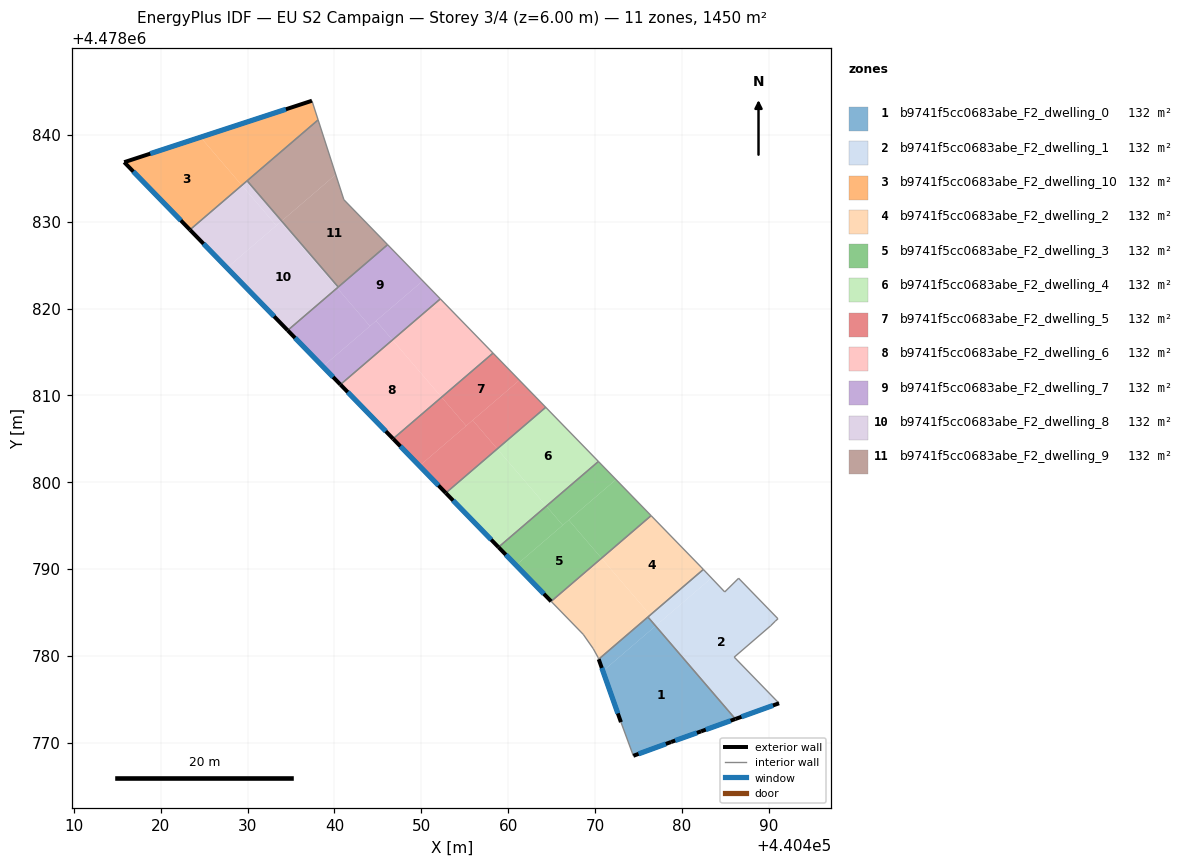
=== STOREY PLAN SPEC (per zone: floor XY polygon, exterior-wall plan segments, windows/doors) ===
zone 1: b9741f5cc0683abe_F2_dwelling_0  (131.8 m²)
  floor: (440486.15, 4478772.70) (440476.96, 4478783.41) (440470.92, 4478778.23) (440473.00, 4478772.35) (440474.43, 4478768.47) (440478.77, 4478770.06) (440482.22, 4478771.29)
  floor: (440476.99, 4478783.43) (440476.10, 4478784.46) (440470.44, 4478779.60) (440470.92, 4478778.23)
  floor: (440486.18, 4478772.71) (440476.99, 4478783.43) (440476.96, 4478783.41) (440486.15, 4478772.70)
  exterior wall: (440478.77, 4478770.06) – (440474.43, 4478768.47)  [4.6 m]
    window: (440478.17, 4478769.84) – (440475.03, 4478768.70)  [7.2 m²]
  exterior wall: (440473.00, 4478772.35) – (440470.44, 4478779.60)  [7.7 m]
    window: (440472.64, 4478773.36) – (440470.79, 4478778.59)  [12.0 m²]
  exterior wall: (440486.18, 4478772.71) – (440482.22, 4478771.29)  [4.2 m]
    window: (440485.63, 4478772.52) – (440482.77, 4478771.49)  [6.6 m²]
  exterior wall: (440482.22, 4478771.29) – (440478.77, 4478770.06)  [3.7 m]
    window: (440481.74, 4478771.12) – (440479.25, 4478770.23)  [5.7 m²]
  interior walls: 3
zone 2: b9741f5cc0683abe_F2_dwelling_1  (131.8 m²)
  floor: (440491.21, 4478774.53) (440486.05, 4478779.84) (440490.25, 4478783.46) (440490.77, 4478783.97) (440491.09, 4478784.26) (440486.55, 4478788.93) (440484.96, 4478787.35) (440483.43, 4478788.96) (440476.99, 4478783.43) (440486.18, 4478772.71)
  floor: (440483.43, 4478788.96) (440482.49, 4478789.94) (440476.37, 4478784.69) (440477.25, 4478783.66)
  floor: (440477.25, 4478783.66) (440476.37, 4478784.69) (440476.10, 4478784.46) (440476.99, 4478783.43)
  exterior wall: (440491.21, 4478774.53) – (440486.18, 4478772.71)  [5.3 m]
    window: (440490.51, 4478774.27) – (440486.88, 4478772.97)  [8.4 m²]
  interior walls: 9
zone 3: b9741f5cc0683abe_F2_dwelling_10  (131.8 m²)
  floor: (440429.32, 4478834.19) (440424.57, 4478839.73) (440415.78, 4478836.86) (440423.35, 4478829.07)
  floor: (440438.11, 4478841.73) (440437.40, 4478843.93) (440424.57, 4478839.73) (440429.32, 4478834.19)
  exterior wall: (440423.35, 4478829.07) – (440415.78, 4478836.86)  [10.9 m]
    window: (440422.30, 4478830.15) – (440416.83, 4478835.77)  [17.0 m²]
  exterior wall: (440415.78, 4478836.86) – (440437.40, 4478843.93)  [22.8 m]
    window: (440418.78, 4478837.84) – (440434.40, 4478842.95)  [35.6 m²]
  interior walls: 3
zone 4: b9741f5cc0683abe_F2_dwelling_2  (131.8 m²)
  floor: (440482.49, 4478789.94) (440482.22, 4478790.23) (440476.47, 4478796.14) (440470.76, 4478791.24) (440476.37, 4478784.69)
  floor: (440476.37, 4478784.69) (440470.76, 4478791.24) (440464.96, 4478786.26) (440468.65, 4478782.46) (440469.80, 4478780.82) (440470.37, 4478779.79) (440470.44, 4478779.60)
  interior walls: 8
zone 5: b9741f5cc0683abe_F2_dwelling_3  (131.8 m²)
  floor: (440470.76, 4478791.24) (440466.99, 4478795.63) (440460.91, 4478790.42) (440464.96, 4478786.26)
  floor: (440476.47, 4478796.14) (440472.43, 4478800.30) (440466.99, 4478795.63) (440470.76, 4478791.24)
  floor: (440472.43, 4478800.30) (440470.40, 4478802.38) (440464.41, 4478797.24) (440466.29, 4478795.04)
  floor: (440466.29, 4478795.04) (440464.41, 4478797.24) (440458.89, 4478792.51) (440460.91, 4478790.42)
  exterior wall: (440464.96, 4478786.26) – (440458.89, 4478792.51)  [8.7 m]
    window: (440464.12, 4478787.13) – (440459.73, 4478791.64)  [13.6 m²]
  interior walls: 3
zone 6: b9741f5cc0683abe_F2_dwelling_4  (131.8 m²)
  floor: (440470.40, 4478802.38) (440464.33, 4478808.62) (440458.75, 4478803.83) (440464.41, 4478797.24)
  floor: (440464.41, 4478797.24) (440458.75, 4478803.83) (440452.82, 4478798.75) (440458.89, 4478792.51)
  exterior wall: (440458.89, 4478792.51) – (440452.82, 4478798.75)  [8.7 m]
    window: (440458.05, 4478793.37) – (440453.66, 4478797.88)  [13.6 m²]
  interior walls: 3
zone 7: b9741f5cc0683abe_F2_dwelling_5  (131.8 m²)
  floor: (440455.16, 4478806.48) (440452.34, 4478809.78) (440446.75, 4478804.99) (440449.79, 4478801.87)
  floor: (440461.30, 4478811.74) (440458.26, 4478814.86) (440452.34, 4478809.78) (440455.16, 4478806.48)
  floor: (440464.33, 4478808.62) (440461.30, 4478811.74) (440455.92, 4478807.13) (440458.75, 4478803.83)
  floor: (440458.75, 4478803.83) (440455.92, 4478807.13) (440449.79, 4478801.87) (440452.82, 4478798.75)
  exterior wall: (440452.82, 4478798.75) – (440446.75, 4478804.99)  [8.7 m]
    window: (440451.98, 4478799.62) – (440447.59, 4478804.13)  [13.6 m²]
  interior walls: 3
zone 8: b9741f5cc0683abe_F2_dwelling_6  (131.8 m²)
  floor: (440458.26, 4478814.86) (440452.19, 4478821.11) (440446.68, 4478816.38) (440452.34, 4478809.78)
  floor: (440452.34, 4478809.78) (440446.68, 4478816.38) (440440.68, 4478811.24) (440446.75, 4478804.99)
  exterior wall: (440446.75, 4478804.99) – (440440.68, 4478811.24)  [8.7 m]
    window: (440445.91, 4478805.86) – (440441.52, 4478810.37)  [13.6 m²]
  interior walls: 3
zone 9: b9741f5cc0683abe_F2_dwelling_7  (131.8 m²)
  floor: (440450.17, 4478823.19) (440446.12, 4478827.35) (440440.31, 4478822.37) (440444.08, 4478817.97)
  floor: (440444.08, 4478817.97) (440440.31, 4478822.37) (440434.61, 4478817.48) (440438.66, 4478813.32)
  floor: (440446.68, 4478816.38) (440444.79, 4478818.58) (440438.66, 4478813.32) (440440.68, 4478811.24)
  floor: (440452.19, 4478821.11) (440450.17, 4478823.19) (440444.79, 4478818.58) (440446.68, 4478816.38)
  exterior wall: (440440.68, 4478811.24) – (440434.61, 4478817.48)  [8.7 m]
    window: (440439.84, 4478812.10) – (440435.45, 4478816.61)  [13.6 m²]
  interior walls: 4
zone 10: b9741f5cc0683abe_F2_dwelling_8  (131.8 m²)
  floor: (440440.31, 4478822.37) (440433.79, 4478829.97) (440427.61, 4478824.68) (440434.61, 4478817.48)
  floor: (440433.91, 4478830.08) (440429.93, 4478834.71) (440429.32, 4478834.19) (440433.30, 4478829.55)
  floor: (440433.30, 4478829.55) (440429.32, 4478834.19) (440423.35, 4478829.07) (440427.61, 4478824.68)
  floor: (440440.43, 4478822.47) (440433.91, 4478830.08) (440433.79, 4478829.97) (440440.31, 4478822.37)
  exterior wall: (440434.61, 4478817.48) – (440423.35, 4478829.07)  [16.2 m]
    window: (440433.05, 4478819.09) – (440424.91, 4478827.46)  [25.3 m²]
  interior walls: 3
zone 11: b9741f5cc0683abe_F2_dwelling_9  (131.8 m²)
  floor: (440440.15, 4478835.43) (440438.11, 4478841.73) (440429.93, 4478834.71) (440433.91, 4478830.08)
  floor: (440446.12, 4478827.35) (440441.08, 4478832.54) (440440.15, 4478835.43) (440433.91, 4478830.08) (440440.43, 4478822.47)
  interior walls: 5

=== DERIVED (storey summary) ===
Building: EU S2 Campaign
Storey: 3 of 4  (floor level z = 6.00 m)
Storey gross floor area: 1449.7 m²
Zones on this storey: 11
  - b9741f5cc0683abe_F2_dwelling_0: floor 131.8 m²; exterior wall 20.2 m (60.6 m²); 4 window(s) 31.6 m²; WWR 52.2%
  - b9741f5cc0683abe_F2_dwelling_1: floor 131.8 m²; exterior wall 5.3 m (16.0 m²); 1 window(s) 8.4 m²; WWR 52.2%
  - b9741f5cc0683abe_F2_dwelling_10: floor 131.8 m²; exterior wall 33.6 m (100.9 m²); 2 window(s) 52.6 m²; WWR 52.2%
  - b9741f5cc0683abe_F2_dwelling_2: floor 131.8 m²
  - b9741f5cc0683abe_F2_dwelling_3: floor 131.8 m²; exterior wall 8.7 m (26.1 m²); 1 window(s) 13.6 m²; WWR 52.2%
  - b9741f5cc0683abe_F2_dwelling_4: floor 131.8 m²; exterior wall 8.7 m (26.1 m²); 1 window(s) 13.6 m²; WWR 52.2%
  - b9741f5cc0683abe_F2_dwelling_5: floor 131.8 m²; exterior wall 8.7 m (26.1 m²); 1 window(s) 13.6 m²; WWR 52.2%
  - b9741f5cc0683abe_F2_dwelling_6: floor 131.8 m²; exterior wall 8.7 m (26.1 m²); 1 window(s) 13.6 m²; WWR 52.2%
  - b9741f5cc0683abe_F2_dwelling_7: floor 131.8 m²; exterior wall 8.7 m (26.1 m²); 1 window(s) 13.6 m²; WWR 52.2%
  - b9741f5cc0683abe_F2_dwelling_8: floor 131.8 m²; exterior wall 16.2 m (48.5 m²); 1 window(s) 25.3 m²; WWR 52.2%
  - b9741f5cc0683abe_F2_dwelling_9: floor 131.8 m²
Zone adjacency (shared interzone walls):
  - b9741f5cc0683abe_F2_dwelling_0 ↔ b9741f5cc0683abe_F2_dwelling_1
  - b9741f5cc0683abe_F2_dwelling_10 ↔ b9741f5cc0683abe_F2_dwelling_8
  - b9741f5cc0683abe_F2_dwelling_10 ↔ b9741f5cc0683abe_F2_dwelling_9
  - b9741f5cc0683abe_F2_dwelling_2 ↔ b9741f5cc0683abe_F2_dwelling_3
  - b9741f5cc0683abe_F2_dwelling_3 ↔ b9741f5cc0683abe_F2_dwelling_4
  - b9741f5cc0683abe_F2_dwelling_4 ↔ b9741f5cc0683abe_F2_dwelling_5
  - b9741f5cc0683abe_F2_dwelling_5 ↔ b9741f5cc0683abe_F2_dwelling_6
  - b9741f5cc0683abe_F2_dwelling_6 ↔ b9741f5cc0683abe_F2_dwelling_7
  - b9741f5cc0683abe_F2_dwelling_7 ↔ b9741f5cc0683abe_F2_dwelling_8
  - b9741f5cc0683abe_F2_dwelling_7 ↔ b9741f5cc0683abe_F2_dwelling_9
  - b9741f5cc0683abe_F2_dwelling_8 ↔ b9741f5cc0683abe_F2_dwelling_9